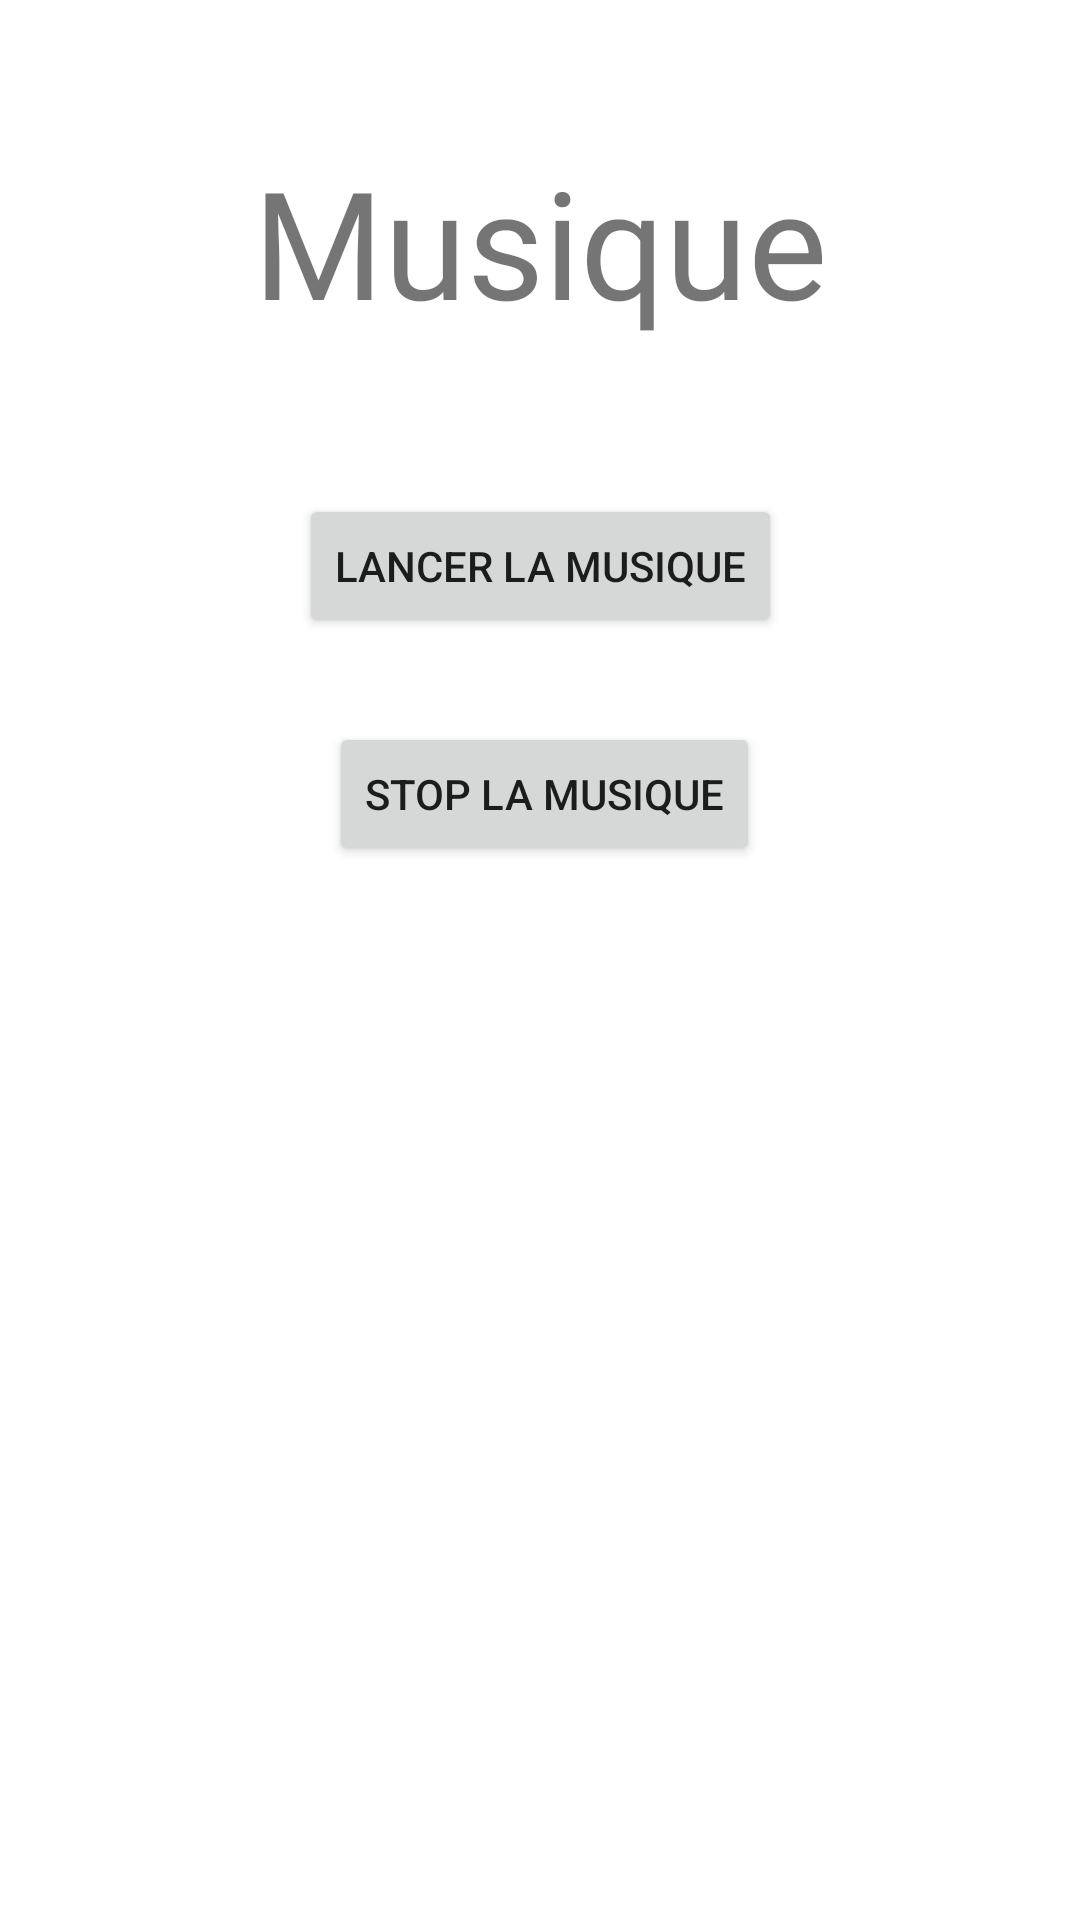

Write the Android layout XML for this screen, with the resource values it uses.
<!-- AndroidManifest.xml: application theme Theme.Plusieurs -->
<!-- res/layout/activity_main_musique.xml -->
<?xml version="1.0" encoding="utf-8"?>
<androidx.constraintlayout.widget.ConstraintLayout xmlns:android="http://schemas.android.com/apk/res/android"
    xmlns:app="http://schemas.android.com/apk/res-auto"
    xmlns:tools="http://schemas.android.com/tools"
    android:layout_width="match_parent"
    android:layout_height="match_parent"
    tools:context=".MainActivityMusique">

    <TextView
        android:id="@+id/textView2"
        android:layout_width="wrap_content"
        android:layout_height="wrap_content"
        android:layout_marginTop="47dp"
        android:fontFamily="@font/btm"
        android:text="Musique"
        android:textSize="50dp"
        app:layout_constraintEnd_toEndOf="parent"
        app:layout_constraintStart_toStartOf="parent"
        app:layout_constraintTop_toTopOf="parent" />

    <Button
        android:id="@+id/button_play"
        android:layout_width="wrap_content"
        android:layout_height="wrap_content"
        android:layout_marginTop="51dp"
        android:text="Lancer la musique"
        app:layout_constraintEnd_toEndOf="parent"
        app:layout_constraintStart_toStartOf="parent"
        app:layout_constraintTop_toBottomOf="@+id/textView2" />

    <Button
        android:id="@+id/button_stop"
        android:layout_width="wrap_content"
        android:layout_height="wrap_content"
        android:layout_marginStart="10dp"
        android:layout_marginTop="28dp"
        android:text="Stop la musique"
        app:layout_constraintStart_toStartOf="@+id/button_play"
        app:layout_constraintTop_toBottomOf="@+id/button_play" />

</androidx.constraintlayout.widget.ConstraintLayout>
<!-- resources referenced by this layout -->
<resources>
  <style name="Theme.Plusieurs" parent="Theme.MaterialComponents.DayNight.DarkActionBar">
          
          <item name="colorPrimary">@color/purple_500</item>
          <item name="colorPrimaryVariant">@color/purple_700</item>
          <item name="colorOnPrimary">@color/white</item>
          
          <item name="colorSecondary">@color/teal_200</item>
          <item name="colorSecondaryVariant">@color/teal_700</item>
          <item name="colorOnSecondary">@color/black</item>
          
          <item name="android:statusBarColor" tools:targetApi="l">?attr/colorPrimaryVariant</item>
          
      </style>
  <!-- not gathered from this repository: default colours our renderer supplied (Android Studio template values) -->
  <color name="purple_500">#FF6200EE</color>
  <color name="purple_700">#FF3700B3</color>
  <color name="teal_200">#FF03DAC5</color>
  <color name="teal_700">#FF018786</color>
  <color name="black">#FF000000</color>
  <color name="white">#FFFFFFFF</color>
</resources>
